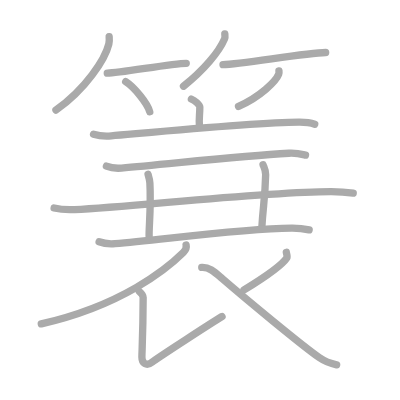
t = 0.00 s
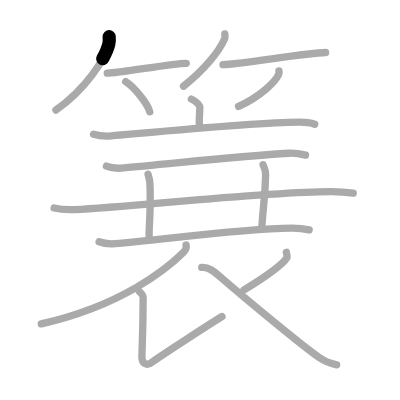
t = 0.25 s
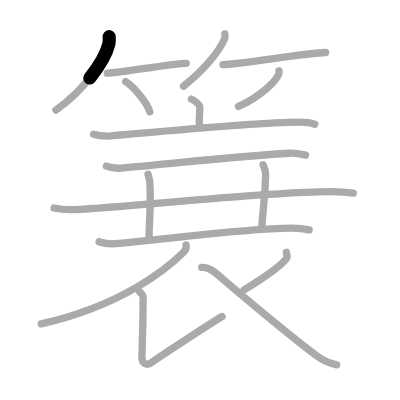
t = 0.50 s
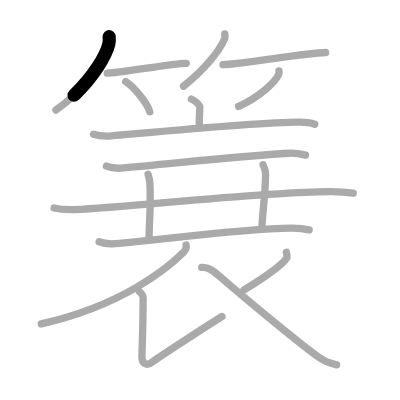
t = 0.75 s
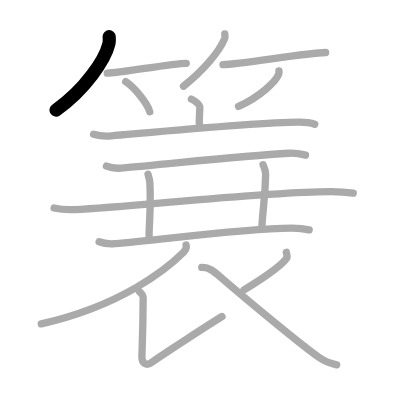
t = 1.00 s

The animated SVG that drew these frames (rendered in a browser with its animation timeline set to each time). Animation: 17 SMIL elements (animate=17); one cycle of 1.00 s.

<?xml version="1.0" standalone="no"?>
<!DOCTYPE svg PUBLIC "-//W3C//DTD SVG 1.1//EN"   "http://www.w3.org/Graphics/SVG/1.1/DTD/svg11.dtd">
<svg width="400px" height="400px"  version="1.1" xmlns="http://www.w3.org/2000/svg">
  <defs>
    <marker id="Triangle" viewBox="0 0 10 10" refX="0" refY="5" markerUnits="strokeWidth" markerWidth="3" style="stroke-opacity:0%;fill:#aaaaaa;" markerHeight="2" orient="auto">
      <path d="M 0 0 L 10 5 L 0 10 z" />
    </marker>
    
    <marker id="Arrow" viewBox="0 0 10 10" refX="5" refY="5" markerUnits="strokeWidth" markerWidth="1.8" style="stroke-opacity:0%;fill:#770000;" markerHeight="2" orient="auto">
      <path d="M 0 4 L 6 4 L 4 1 L 10 5 L 4 9 L 6 6 L 0 6 z" />
        <circle cx="5" cy="5" r="5" />
      </marker>
    
    <marker id="TriangleRed" viewBox="0 0 10 10" refX="0" refY="5" markerUnits="strokeWidth" markerWidth="3" style="stroke-opacity:0%;fill:#CC0000;" markerHeight="2" orient="auto">
      <path d="M 0 0 L 10 5 L 0 10 z" />
    </marker>
    
    <marker id="ArrowRed" viewBox="0 0 10 10" refX="5" refY="5" markerUnits="strokeWidth" markerWidth="1.8" style="stroke-opacity:0%;fill:#CC0000;" markerHeight="2" orient="auto">
      <path d="M 0 4 L 6 4 L 4 1 L 10 5 L 4 9 L 6 6 L 0 6 z" />
        <circle cx="5" cy="5" r="5" />
      </marker>
    
  </defs>
  
  <path style="fill:#ffffff; fill-opacity:100%; fill-rule:evenodd; stroke-width:0;" d="M 0 0 L 400px 0 L 400px 400px L 0 400px L 0 0" />

  <g transform="scale(3.6697247706422 3.6697247706422)">
<path style="fill:none; fill-opacity:0%; fill-rule:evenodd; stroke:#aaaaaa; stroke-opacity:100%; stroke-width: 1.5pt; stroke-linejoin:round; stroke-linecap:round;" d="M29.75 10c0.04 0.49 0.09 1.28-0.09 1.99C28.64 16.18 23.28 24.37 15.25 30"></path>
<path style="fill:none; fill-opacity:0%; fill-rule:evenodd; stroke:#aaaaaa; stroke-opacity:100%; stroke-width: 1.5pt; stroke-linejoin:round; stroke-linecap:round;" d="M29.23 19.93c3.57 0 17.52-2.68 21.52-2.68"></path>
<path style="fill:none; fill-opacity:0%; fill-rule:evenodd; stroke:#aaaaaa; stroke-opacity:100%; stroke-width: 1.5pt; stroke-linejoin:round; stroke-linecap:round;" d="M34.25 22.25c2.31 1.45 5.98 5.96 6.56 8.22"></path>
<path style="fill:none; fill-opacity:0%; fill-rule:evenodd; stroke:#aaaaaa; stroke-opacity:100%; stroke-width: 1.5pt; stroke-linejoin:round; stroke-linecap:round;" d="M61.26 9.25c0.03 0.34 0.14 0.87-0.07 1.35c-1.5 3.53-5.67 8.57-11.19 12.9"></path>
<path style="fill:none; fill-opacity:0%; fill-rule:evenodd; stroke:#aaaaaa; stroke-opacity:100%; stroke-width: 1.5pt; stroke-linejoin:round; stroke-linecap:round;" d="M60.77 17.6c4.92-0.08 22.44-3.2 27.97-3.29"></path>
<path style="fill:none; fill-opacity:0%; fill-rule:evenodd; stroke:#aaaaaa; stroke-opacity:100%; stroke-width: 1.5pt; stroke-linejoin:round; stroke-linecap:round;" d="M76.01 19.3c0.03 0.23 0.07 0.59-0.06 0.92C75.2 22.16 70.9 26.4 65 29"></path>
<path style="fill:none; fill-opacity:0%; fill-rule:evenodd; stroke:#aaaaaa; stroke-opacity:100%; stroke-width: 1.5pt; stroke-linejoin:round; stroke-linecap:round;" d="M52.15 27c0.87 0.32 2.3 1.53 2.3 2.16c0 2.31-0.28 3.06-0.11 5.01"></path>
<path style="fill:none; fill-opacity:0%; fill-rule:evenodd; stroke:#aaaaaa; stroke-opacity:100%; stroke-width: 1.5pt; stroke-linejoin:round; stroke-linecap:round;" d="M25.49 36.57c1.57 0.49 3.74 0.54 4.85 0.45c8.98-0.75 38.99-3.64 51.18-3.73c1.88-0.01 2.84 0.06 4.24 0.56"></path>
<path style="fill:none; fill-opacity:0%; fill-rule:evenodd; stroke:#aaaaaa; stroke-opacity:100%; stroke-width: 1.5pt; stroke-linejoin:round; stroke-linecap:round;" d="M29 45.27c1.29 0.53 2.8 0.63 4.1 0.53C45 44.83 65 42.5 78.72 41.76c2.16-0.12 3.45 0.25 4.53 0.51"></path>
<path style="fill:none; fill-opacity:0%; fill-rule:evenodd; stroke:#aaaaaa; stroke-opacity:100%; stroke-width: 1.5pt; stroke-linejoin:round; stroke-linecap:round;" d="M14.75 56.68c1.76 0.43 3.81 0.51 5.57 0.43c16.17-0.78 51.14-4.85 69.77-4.91c2.93-0.01 4.69 0.2 6.16 0.42"></path>
<path style="fill:none; fill-opacity:0%; fill-rule:evenodd; stroke:#aaaaaa; stroke-opacity:100%; stroke-width: 1.5pt; stroke-linejoin:round; stroke-linecap:round;" d="M40.34 47.5c0.35 1.21 0.46 1.58 0.5 2.32c0.37 6.97-0.31 12.15-0.2 14.68"></path>
<path style="fill:none; fill-opacity:0%; fill-rule:evenodd; stroke:#aaaaaa; stroke-opacity:100%; stroke-width: 1.5pt; stroke-linejoin:round; stroke-linecap:round;" d="M71.69 44.9c0.35 0.88 0.73 1.52 0.7 2.68c-0.17 6.84-0.7 8.24-1.06 14.71"></path>
<path style="fill:none; fill-opacity:0%; fill-rule:evenodd; stroke:#aaaaaa; stroke-opacity:100%; stroke-width: 1.5pt; stroke-linejoin:round; stroke-linecap:round;" d="M27.01 65.89c1.37 0.52 2.96 0.62 4.33 0.51c12.55-1.02 33.65-4.11 48.12-4.25c2.28-0.02 3.65 0.23 4.78 0.49"></path>
<path style="fill:none; fill-opacity:0%; fill-rule:evenodd; stroke:#aaaaaa; stroke-opacity:100%; stroke-width: 1.5pt; stroke-linejoin:round; stroke-linecap:round;" d="M50.71 66.75c0.12 0.51-0.04 1.35-0.73 2.03c-4.45 4.42-16.73 14.47-38.73 19.47"></path>
<path style="fill:none; fill-opacity:0%; fill-rule:evenodd; stroke:#aaaaaa; stroke-opacity:100%; stroke-width: 1.5pt; stroke-linejoin:round; stroke-linecap:round;" d="M37.97 79.42c0.5 0.44 1.04 0.88 1.04 1.65c-0.03 9.72-0.34 14.63-0.34 16.27c0 1.64 1.23 2.58 2.78 1.35C43 97.45 58.43 87.49 60.5 86.25"></path>
<path style="fill:none; fill-opacity:0%; fill-rule:evenodd; stroke:#aaaaaa; stroke-opacity:100%; stroke-width: 1.5pt; stroke-linejoin:round; stroke-linecap:round;" d="M78.02 68.75c0.03 0.24 0.36 1.16 0.16 1.48c-1.27 1.98-5.23 4.82-11.68 8.77"></path>
<path style="fill:none; fill-opacity:0%; fill-rule:evenodd; stroke:#aaaaaa; stroke-opacity:100%; stroke-width: 1.5pt; stroke-linejoin:round; stroke-linecap:round;" d="M54.98 72.88c2.14-0.12 3.55 1.29 5.55 3.03c6.32 5.48 22.02 18.46 26.45 21.52c1.66 1.15 3.09 1.65 4.76 1.98"></path>

<path style="fill:none; fill-opacity:0%; fill-rule:evenodd; stroke:#000000; stroke-opacity:100%; stroke-width: 2.7pt; stroke-linejoin:round; stroke-linecap:round;" d="M29.75 10c0.04 0.49 0.09 1.28-0.09 1.99C28.64 16.18 23.28 24.37 15.25 30" pathLength="100" stroke-dashoffset="100" stroke-dasharray="100 105"><animate id="dashAnim1" attributeName="stroke-dashoffset" from="100" to="0" dur="1s" calcMode="linear" fill="freeze"/></path>
<path style="fill:none; fill-opacity:0%; fill-rule:evenodd; stroke:#000000; stroke-opacity:100%; stroke-width: 2.7pt; stroke-linejoin:round; stroke-linecap:round;" d="M29.23 19.93c3.57 0 17.52-2.68 21.52-2.68" pathLength="100" stroke-dashoffset="100" stroke-dasharray="100 105"><animate id="dashAnim2" attributeName="stroke-dashoffset" from="100" to="0" dur="1s" calcMode="linear" begin="dashAnim1.end" fill="freeze"/></path>
<path style="fill:none; fill-opacity:0%; fill-rule:evenodd; stroke:#000000; stroke-opacity:100%; stroke-width: 2.7pt; stroke-linejoin:round; stroke-linecap:round;" d="M34.25 22.25c2.31 1.45 5.98 5.96 6.56 8.22" pathLength="100" stroke-dashoffset="100" stroke-dasharray="100 105"><animate id="dashAnim3" attributeName="stroke-dashoffset" from="100" to="0" dur="1s" calcMode="linear" begin="dashAnim2.end" fill="freeze"/></path>
<path style="fill:none; fill-opacity:0%; fill-rule:evenodd; stroke:#000000; stroke-opacity:100%; stroke-width: 2.7pt; stroke-linejoin:round; stroke-linecap:round;" d="M61.26 9.25c0.03 0.34 0.14 0.87-0.07 1.35c-1.5 3.53-5.67 8.57-11.19 12.9" pathLength="100" stroke-dashoffset="100" stroke-dasharray="100 105"><animate id="dashAnim4" attributeName="stroke-dashoffset" from="100" to="0" dur="1s" calcMode="linear" begin="dashAnim3.end" fill="freeze"/></path>
<path style="fill:none; fill-opacity:0%; fill-rule:evenodd; stroke:#000000; stroke-opacity:100%; stroke-width: 2.7pt; stroke-linejoin:round; stroke-linecap:round;" d="M60.77 17.6c4.92-0.08 22.44-3.2 27.97-3.29" pathLength="100" stroke-dashoffset="100" stroke-dasharray="100 105"><animate id="dashAnim5" attributeName="stroke-dashoffset" from="100" to="0" dur="1s" calcMode="linear" begin="dashAnim4.end" fill="freeze"/></path>
<path style="fill:none; fill-opacity:0%; fill-rule:evenodd; stroke:#000000; stroke-opacity:100%; stroke-width: 2.7pt; stroke-linejoin:round; stroke-linecap:round;" d="M76.01 19.3c0.03 0.23 0.07 0.59-0.06 0.92C75.2 22.16 70.9 26.4 65 29" pathLength="100" stroke-dashoffset="100" stroke-dasharray="100 105"><animate id="dashAnim6" attributeName="stroke-dashoffset" from="100" to="0" dur="1s" calcMode="linear" begin="dashAnim5.end" fill="freeze"/></path>
<path style="fill:none; fill-opacity:0%; fill-rule:evenodd; stroke:#000000; stroke-opacity:100%; stroke-width: 2.7pt; stroke-linejoin:round; stroke-linecap:round;" d="M52.15 27c0.87 0.32 2.3 1.53 2.3 2.16c0 2.31-0.28 3.06-0.11 5.01" pathLength="100" stroke-dashoffset="100" stroke-dasharray="100 105"><animate id="dashAnim7" attributeName="stroke-dashoffset" from="100" to="0" dur="1s" calcMode="linear" begin="dashAnim6.end" fill="freeze"/></path>
<path style="fill:none; fill-opacity:0%; fill-rule:evenodd; stroke:#000000; stroke-opacity:100%; stroke-width: 2.7pt; stroke-linejoin:round; stroke-linecap:round;" d="M25.49 36.57c1.57 0.49 3.74 0.54 4.85 0.45c8.98-0.75 38.99-3.64 51.18-3.73c1.88-0.01 2.84 0.06 4.24 0.56" pathLength="100" stroke-dashoffset="100" stroke-dasharray="100 105"><animate id="dashAnim8" attributeName="stroke-dashoffset" from="100" to="0" dur="1s" calcMode="linear" begin="dashAnim7.end" fill="freeze"/></path>
<path style="fill:none; fill-opacity:0%; fill-rule:evenodd; stroke:#000000; stroke-opacity:100%; stroke-width: 2.7pt; stroke-linejoin:round; stroke-linecap:round;" d="M29 45.27c1.29 0.53 2.8 0.63 4.1 0.53C45 44.83 65 42.5 78.72 41.76c2.16-0.12 3.45 0.25 4.53 0.51" pathLength="100" stroke-dashoffset="100" stroke-dasharray="100 105"><animate id="dashAnim9" attributeName="stroke-dashoffset" from="100" to="0" dur="1s" calcMode="linear" begin="dashAnim8.end" fill="freeze"/></path>
<path style="fill:none; fill-opacity:0%; fill-rule:evenodd; stroke:#000000; stroke-opacity:100%; stroke-width: 2.7pt; stroke-linejoin:round; stroke-linecap:round;" d="M14.75 56.68c1.76 0.43 3.81 0.51 5.57 0.43c16.17-0.78 51.14-4.85 69.77-4.91c2.93-0.01 4.69 0.2 6.16 0.42" pathLength="100" stroke-dashoffset="100" stroke-dasharray="100 105"><animate id="dashAnim10" attributeName="stroke-dashoffset" from="100" to="0" dur="1s" calcMode="linear" begin="dashAnim9.end" fill="freeze"/></path>
<path style="fill:none; fill-opacity:0%; fill-rule:evenodd; stroke:#000000; stroke-opacity:100%; stroke-width: 2.7pt; stroke-linejoin:round; stroke-linecap:round;" d="M40.34 47.5c0.35 1.21 0.46 1.58 0.5 2.32c0.37 6.97-0.31 12.15-0.2 14.68" pathLength="100" stroke-dashoffset="100" stroke-dasharray="100 105"><animate id="dashAnim11" attributeName="stroke-dashoffset" from="100" to="0" dur="1s" calcMode="linear" begin="dashAnim10.end" fill="freeze"/></path>
<path style="fill:none; fill-opacity:0%; fill-rule:evenodd; stroke:#000000; stroke-opacity:100%; stroke-width: 2.7pt; stroke-linejoin:round; stroke-linecap:round;" d="M71.69 44.9c0.35 0.88 0.73 1.52 0.7 2.68c-0.17 6.84-0.7 8.24-1.06 14.71" pathLength="100" stroke-dashoffset="100" stroke-dasharray="100 105"><animate id="dashAnim12" attributeName="stroke-dashoffset" from="100" to="0" dur="1s" calcMode="linear" begin="dashAnim11.end" fill="freeze"/></path>
<path style="fill:none; fill-opacity:0%; fill-rule:evenodd; stroke:#000000; stroke-opacity:100%; stroke-width: 2.7pt; stroke-linejoin:round; stroke-linecap:round;" d="M27.01 65.89c1.37 0.52 2.96 0.62 4.33 0.51c12.55-1.02 33.65-4.11 48.12-4.25c2.28-0.02 3.65 0.23 4.78 0.49" pathLength="100" stroke-dashoffset="100" stroke-dasharray="100 105"><animate id="dashAnim13" attributeName="stroke-dashoffset" from="100" to="0" dur="1s" calcMode="linear" begin="dashAnim12.end" fill="freeze"/></path>
<path style="fill:none; fill-opacity:0%; fill-rule:evenodd; stroke:#000000; stroke-opacity:100%; stroke-width: 2.7pt; stroke-linejoin:round; stroke-linecap:round;" d="M50.71 66.75c0.12 0.51-0.04 1.35-0.73 2.03c-4.45 4.42-16.73 14.47-38.73 19.47" pathLength="100" stroke-dashoffset="100" stroke-dasharray="100 105"><animate id="dashAnim14" attributeName="stroke-dashoffset" from="100" to="0" dur="1s" calcMode="linear" begin="dashAnim13.end" fill="freeze"/></path>
<path style="fill:none; fill-opacity:0%; fill-rule:evenodd; stroke:#000000; stroke-opacity:100%; stroke-width: 2.7pt; stroke-linejoin:round; stroke-linecap:round;" d="M37.97 79.42c0.5 0.44 1.04 0.88 1.04 1.65c-0.03 9.72-0.34 14.63-0.34 16.27c0 1.64 1.23 2.58 2.78 1.35C43 97.45 58.43 87.49 60.5 86.25" pathLength="100" stroke-dashoffset="100" stroke-dasharray="100 105"><animate id="dashAnim15" attributeName="stroke-dashoffset" from="100" to="0" dur="1s" calcMode="linear" begin="dashAnim14.end" fill="freeze"/></path>
<path style="fill:none; fill-opacity:0%; fill-rule:evenodd; stroke:#000000; stroke-opacity:100%; stroke-width: 2.7pt; stroke-linejoin:round; stroke-linecap:round;" d="M78.02 68.75c0.03 0.24 0.36 1.16 0.16 1.48c-1.27 1.98-5.23 4.82-11.68 8.77" pathLength="100" stroke-dashoffset="100" stroke-dasharray="100 105"><animate id="dashAnim16" attributeName="stroke-dashoffset" from="100" to="0" dur="1s" calcMode="linear" begin="dashAnim15.end" fill="freeze"/></path>
<path style="fill:none; fill-opacity:0%; fill-rule:evenodd; stroke:#000000; stroke-opacity:100%; stroke-width: 2.7pt; stroke-linejoin:round; stroke-linecap:round;" d="M54.98 72.88c2.14-0.12 3.55 1.29 5.55 3.03c6.32 5.48 22.02 18.46 26.45 21.52c1.66 1.15 3.09 1.65 4.76 1.98" pathLength="100" stroke-dashoffset="100" stroke-dasharray="100 105"><animate id="dashAnim17" attributeName="stroke-dashoffset" from="100" to="0" dur="1s" calcMode="linear" begin="dashAnim16.end" fill="freeze"/></path>

</g>

</svg>  
          
